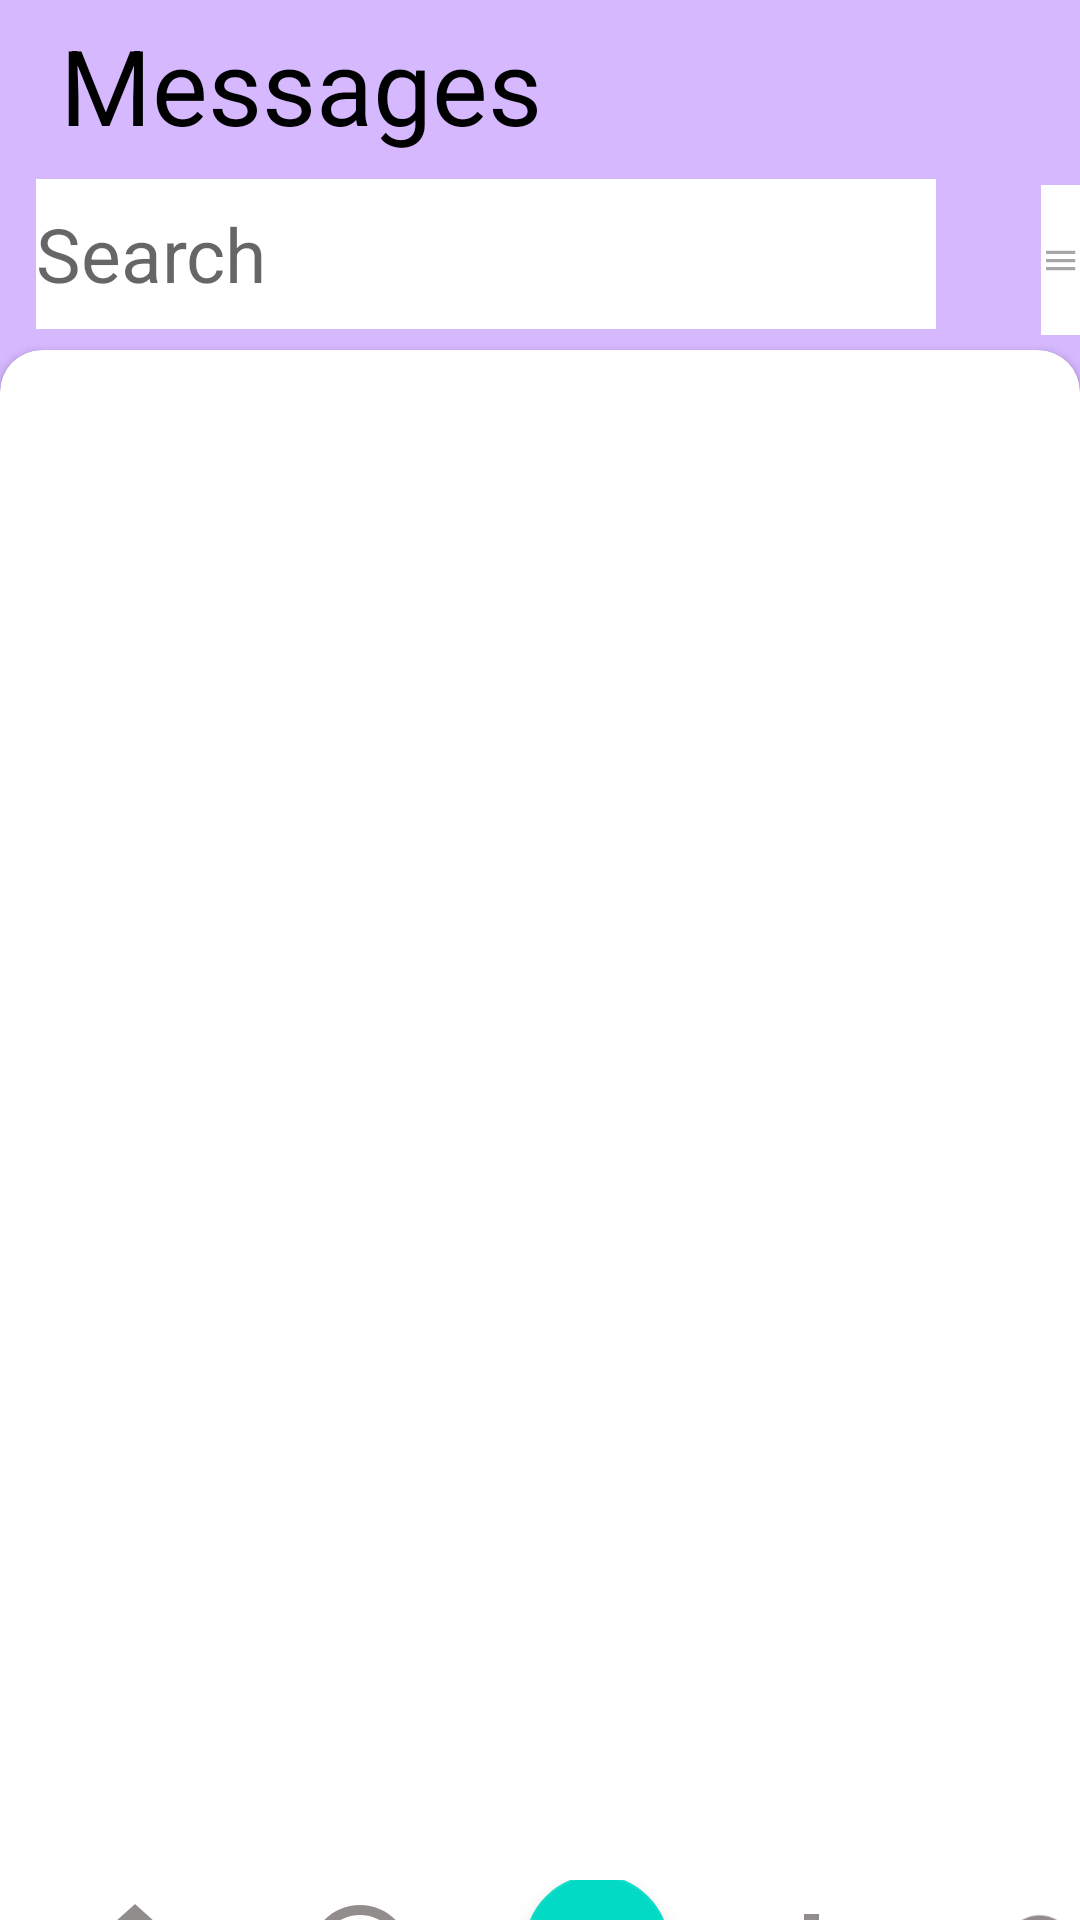

Produce the Android XML layout that renders to this screen, including the resource entries it uses.
<!-- AndroidManifest.xml: application theme Theme.RecyclerViewH1 -->
<!-- res/layout/activity_last.xml -->
<?xml version="1.0" encoding="utf-8"?>
<LinearLayout xmlns:android="http://schemas.android.com/apk/res/android"
    xmlns:app="http://schemas.android.com/apk/res-auto"
    xmlns:tools="http://schemas.android.com/tools"
    android:layout_width="match_parent"
    android:layout_height="match_parent"
    android:background="#D6B8FF"
    android:orientation="vertical"
    tools:context=".LastActivity">

    <LinearLayout
        android:layout_width="wrap_content"
        android:layout_height="wrap_content"
        android:layout_marginStart="5dp"
        android:layout_marginTop="5dp"
        android:orientation="horizontal">

        <ImageView
            android:id="@+id/backToBack"
            android:layout_width="wrap_content"
            android:layout_height="wrap_content"
            android:layout_marginStart="5dp"
            android:layout_marginTop="5dp"
            android:layout_marginEnd="5dp"
            android:src="@drawable/ic_baseline_arrow_back_24" />

        <TextView
            android:layout_width="wrap_content"
            android:layout_height="wrap_content"
            android:layout_marginStart="5dp"
            android:text="Messages"
            android:textColor="@color/black"
            android:textSize="35sp" />

    </LinearLayout>

    <LinearLayout
        android:layout_width="wrap_content"
        android:layout_height="wrap_content"
        android:layout_marginStart="7dp"
        android:layout_marginTop="5dp"
        android:orientation="horizontal">


        <EditText
            android:layout_width="300dp"
            android:layout_height="50dp"
            android:layout_marginStart="5dp"
            android:layout_marginTop="3dp"
            android:background="@color/white"
            android:hint="Search"
            android:textColor="@color/black"
            android:textSize="25sp" />

        <ImageView
            android:layout_width="wrap_content"
            android:layout_height="wrap_content"
            android:layout_marginStart="35dp"
            android:layout_marginTop="5dp"

            android:background="@color/white"
            android:src="@drawable/ic_baseline_menu_24" />

    </LinearLayout>

    <androidx.cardview.widget.CardView
        android:layout_width="match_parent"
        android:layout_height="640dp"
        android:layout_marginTop="5dp"
        app:cardCornerRadius="14dp">

        <LinearLayout
            android:layout_width="match_parent"
            android:layout_height="match_parent"
            android:orientation="vertical">


            <LinearLayout
                android:layout_width="match_parent"
                android:layout_height="470dp"
                android:layout_marginTop="5dp"
                android:orientation="vertical">

                <ListView
                    android:id="@+id/listView3"
                    android:layout_width="match_parent"
                    android:layout_height="match_parent"
                    tools:listitem="@layout/last_list" />


            </LinearLayout>

            <LinearLayout
                android:layout_width="match_parent"
                android:layout_height="wrap_content"
                android:layout_marginTop="35dp"
                android:orientation="horizontal">


                <ImageView
                    android:layout_width="wrap_content"
                    android:layout_height="wrap_content"
                    android:layout_marginStart="25dp"
                    android:layout_marginTop="3dp"
                    android:src="@drawable/ic_baseline_home_24" />

                <ImageView
                    android:layout_width="wrap_content"
                    android:layout_height="wrap_content"
                    android:layout_marginStart="35dp"
                    android:layout_marginTop="5dp"
                    android:src="@drawable/ic_baseline_access_time_24" />

                <com.google.android.material.floatingactionbutton.FloatingActionButton
                    android:id="@+id/toSecondTask"
                    android:layout_width="48dp"
                    android:layout_height="48dp"
                    android:layout_gravity="center"
                    android:layout_marginStart="35dp"
                    android:layout_marginBottom="3dp"
                    android:src="@drawable/ic_baseline_add_24"
                    app:tint="@color/white" />


                <ImageView
                    android:layout_width="wrap_content"
                    android:layout_height="wrap_content"
                    android:layout_marginStart="35dp"
                    android:layout_marginTop="3dp"
                    android:src="@drawable/ic_baseline_stacked_bar_chart_24" />

                <ImageView
                    android:layout_width="wrap_content"
                    android:layout_height="wrap_content"
                    android:layout_marginStart="35dp"
                    android:layout_marginTop="3dp"
                    android:src="@drawable/ic_baseline_check_circle_24" />


            </LinearLayout>

        </LinearLayout>


    </androidx.cardview.widget.CardView>


</LinearLayout>
<!-- res/layout/last_list.xml (included above) -->
<?xml version="1.0" encoding="utf-8"?>
<LinearLayout xmlns:android="http://schemas.android.com/apk/res/android"
    xmlns:app="http://schemas.android.com/apk/res-auto"
    android:layout_width="match_parent"
    android:layout_height="match_parent"
    android:layout_margin="5dp"
    android:orientation="vertical">

    <LinearLayout
        android:layout_width="match_parent"
        android:layout_height="100dp"
        android:layout_margin="5dp"
        android:orientation="horizontal">

        <androidx.cardview.widget.CardView
            android:layout_width="90dp"
            android:layout_height="90dp"
            app:cardCornerRadius="13dp">

            <ImageView
                android:layout_width="match_parent"
                android:layout_height="match_parent"
                android:src="@drawable/ic_baseline_person_pin_24" />


        </androidx.cardview.widget.CardView>

        <LinearLayout
            android:layout_width="wrap_content"
            android:layout_height="wrap_content"
            android:orientation="vertical">

            <TextView
                android:id="@+id/contactName"
                android:layout_width="wrap_content"
                android:layout_height="wrap_content"
                android:text="Antony Dalo"
                android:textColor="@color/black"
                android:textSize="25sp" />

            <TextView
                android:id="@+id/contactMessage"
                android:layout_width="wrap_content"
                android:layout_height="wrap_content"
                android:text="Ok"
                android:textSize="23sp" />

        </LinearLayout>

        <TextView
            android:id="@+id/messageDate"
            android:layout_width="wrap_content"
            android:layout_height="wrap_content"
            android:layout_marginStart="70dp"
            android:layout_marginTop="20dp"
            android:text="02.11.22"
            android:textSize="22sp" />


    </LinearLayout>

</LinearLayout>
<!-- resources referenced by this layout -->
<resources>
  <!-- drawable ic_baseline_access_time_24 (drawable) -->
  <vector android:height="40dp" android:tint="#928D8D"
      android:viewportHeight="24" android:viewportWidth="24"
      android:width="40dp" xmlns:android="http://schemas.android.com/apk/res/android">
      <path android:fillColor="@android:color/white" android:pathData="M11.99,2C6.47,2 2,6.48 2,12s4.47,10 9.99,10C17.52,22 22,17.52 22,12S17.52,2 11.99,2zM12,20c-4.42,0 -8,-3.58 -8,-8s3.58,-8 8,-8 8,3.58 8,8 -3.58,8 -8,8z"/>
      <path android:fillColor="@android:color/white" android:pathData="M12.5,7H11v6l5.25,3.15 0.75,-1.23 -4.5,-2.67z"/>
  </vector>
  <!-- drawable ic_baseline_check_circle_24 (drawable) -->
  <vector android:height="40dp" android:tint="#928D8D"
      android:viewportHeight="24" android:viewportWidth="24"
      android:width="40dp" xmlns:android="http://schemas.android.com/apk/res/android">
      <path android:fillColor="@android:color/white" android:pathData="M12,2C6.48,2 2,6.48 2,12s4.48,10 10,10 10,-4.48 10,-10S17.52,2 12,2zM10,17l-5,-5 1.41,-1.41L10,14.17l7.59,-7.59L19,8l-9,9z"/>
  </vector>
  <!-- drawable ic_baseline_home_24 (drawable) -->
  <vector android:height="40dp" android:tint="#928D8D"
      android:viewportHeight="24" android:viewportWidth="24"
      android:width="40dp" xmlns:android="http://schemas.android.com/apk/res/android">
      <path android:fillColor="@android:color/white" android:pathData="M10,20v-6h4v6h5v-8h3L12,3 2,12h3v8z"/>
  </vector>
  <!-- drawable ic_baseline_menu_24 (drawable) -->
  <vector xmlns:android="http://schemas.android.com/apk/res/android"
      android:width="50dp"
      android:height="50dp"
      android:tint="#A7A7A7"
      android:viewportWidth="24"
      android:viewportHeight="24">
      <path
          android:fillColor="@android:color/white"
          android:pathData="M3,18h18v-2L3,16v2zM3,13h18v-2L3,11v2zM3,6v2h18L21,6L3,6z" />
  </vector>
  <!-- drawable ic_baseline_stacked_bar_chart_24 (drawable) -->
  <vector android:height="40dp" android:tint="#928D8D"
      android:viewportHeight="24" android:viewportWidth="24"
      android:width="40dp" xmlns:android="http://schemas.android.com/apk/res/android">
      <path android:fillColor="@android:color/white" android:pathData="M6,10h3v10L6,20zM6,5h3v4L6,9zM16,16h3v4h-3zM16,13h3v2h-3zM11,13h3v7h-3zM11,9h3v3h-3z"/>
  </vector>
  <style name="Theme.RecyclerViewH1" parent="Theme.MaterialComponents.DayNight.DarkActionBar">
          
          <item name="colorPrimary">@color/purple_500</item>
          <item name="colorPrimaryVariant">@color/purple_700</item>
          <item name="colorOnPrimary">@color/white</item>
          
          <item name="colorSecondary">@color/teal_200</item>
          <item name="colorSecondaryVariant">@color/teal_700</item>
          <item name="colorOnSecondary">@color/black</item>
          
          <item name="android:statusBarColor">?attr/colorPrimaryVariant</item>
          
      </style>
  <!-- not gathered from this repository: default colours our renderer supplied (Android Studio template values) -->
  <color name="purple_500">#FF6200EE</color>
  <color name="purple_700">#FF3700B3</color>
  <color name="teal_200">#FF03DAC5</color>
  <color name="teal_700">#FF018786</color>
  <color name="black">#FF000000</color>
  <color name="white">#FFFFFFFF</color>
</resources>
